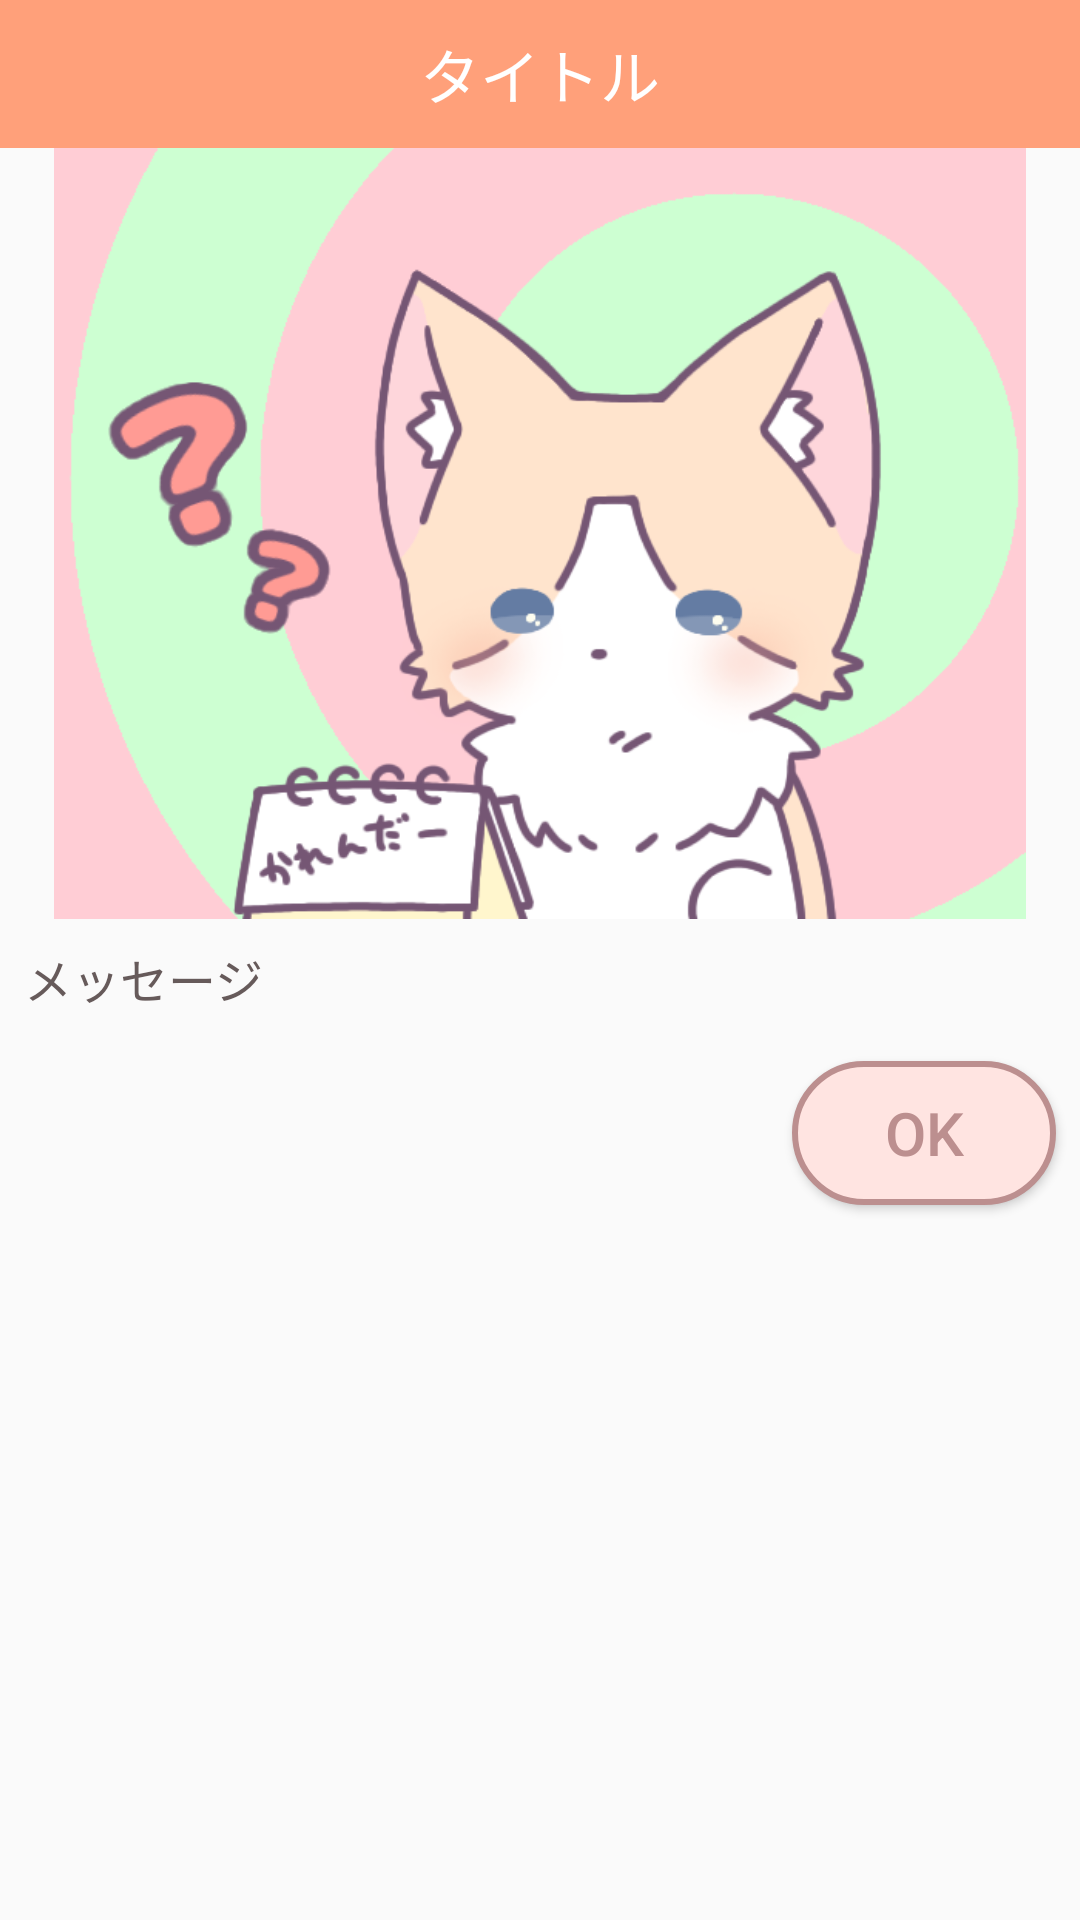

Write the Android layout XML for this screen, with the resource values it uses.
<!-- AndroidManifest.xml: application theme Theme.AppCompat.Light.NoActionBar -->
<!-- res/layout/custom_alert_dialog.xml -->
<?xml version="1.0" encoding="utf-8"?>
<LinearLayout xmlns:android="http://schemas.android.com/apk/res/android"
    android:orientation="vertical" android:layout_width="match_parent"
    android:layout_height="match_parent">
    <TextView
        android:id="@+id/title"
        android:layout_width="match_parent"
        android:layout_height="wrap_content"
        android:text="タイトル"
        android:textSize="20sp"
        android:padding="10dp"
        android:textColor="@android:color/white"
        android:background="@color/alertOrenge"
        android:textAlignment="center" />

    <ImageView
        android:id="@+id/ImageView"
        android:layout_width="wrap_content"
        android:layout_height="257dp"
        android:layout_gravity="center"
        android:src="@drawable/not" />

    <TextView
        android:id="@+id/message"
        android:layout_width="match_parent"
        android:layout_height="wrap_content"
        android:text="メッセージ"
        android:textSize="16sp"
        android:textColor="#665a5a"
        android:padding="8dp"/>

    <Button
        android:id="@+id/btnPositive"
        android:layout_width="wrap_content"
        android:layout_height="wrap_content"
        android:text="OK"
        android:textSize="20sp"
        android:textColor="#bc8f8f"
        android:layout_margin="8dp"
        android:layout_gravity="right"
        android:background="@drawable/button_custom"/>


</LinearLayout>
<!-- resources referenced by this layout -->
<resources>
  <color name="alertOrenge">#FFA07A</color>
  <!-- drawable button_custom (drawable) -->
  <?xml version="1.0" encoding="utf-8"?>
  <selector xmlns:android="http://schemas.android.com/apk/res/android">
      
      <item android:state_pressed="false" android:state_focused="false">
          <shape android:shape="rectangle">
          
          <solid android:color="#ffe4e1" />
  
          
          <corners android:radius="100dp" />
  
          
          <stroke
              android:width="2dp"
              android:color="#bc8f8f" />
          </shape>
      </item>
  
      
      <item android:state_pressed="true" android:state_focused="false">
          <shape android:shape="rectangle">
          
          <solid android:color="#ffd1cc" />
              
              <corners android:radius="100dp" />
  
              
              <stroke
                  android:width="2dp"
                  android:color="#bc8f8f" />
          </shape>
      </item>
  
  </selector>
  <!-- drawable not: png bitmap (drawable, 90499 bytes) -->
</resources>
